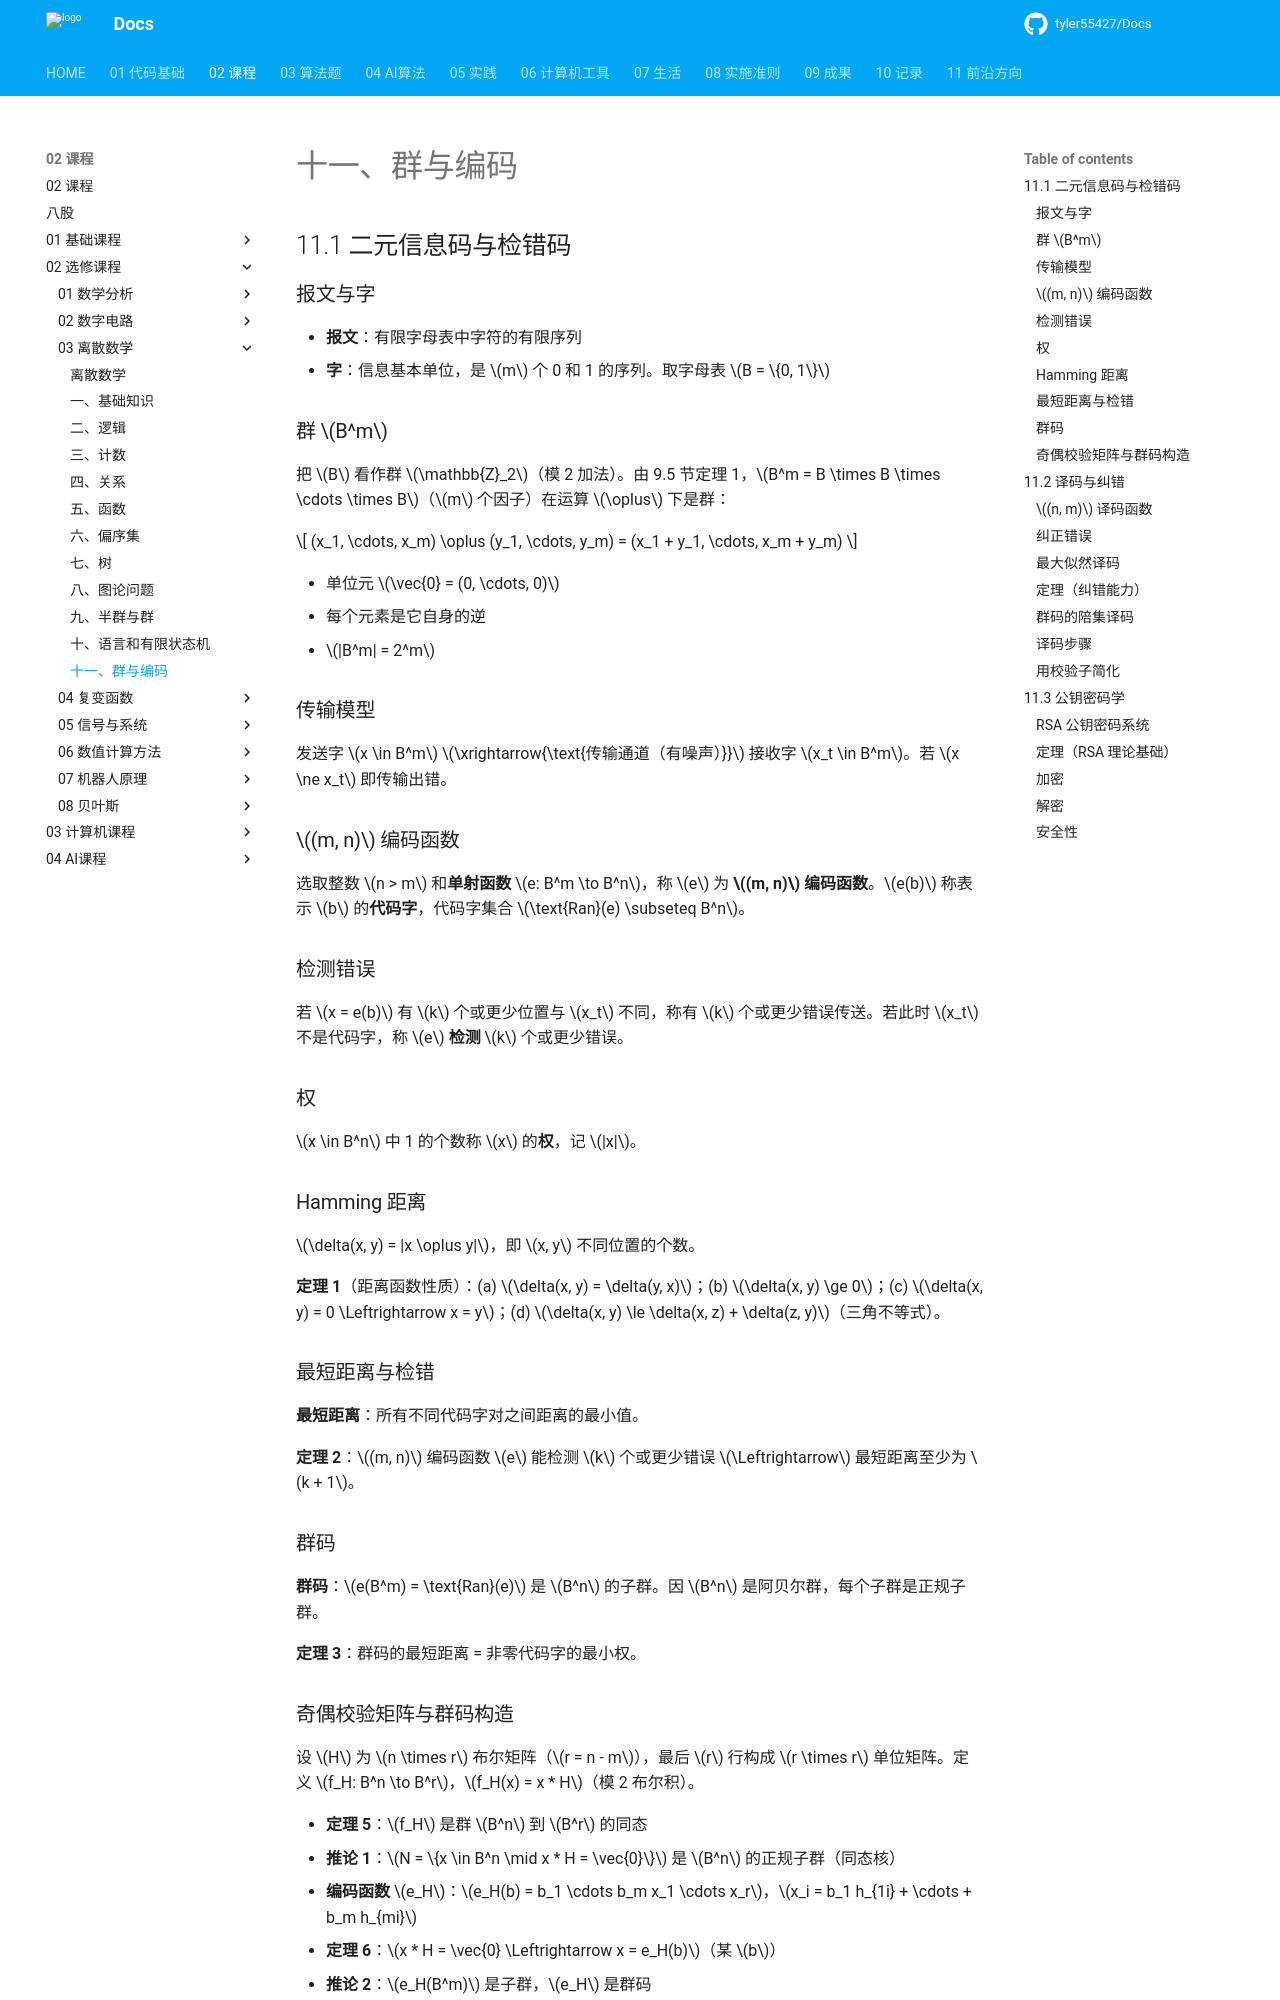

repository: tyler55427/Docs · page: 02_课程/02_选修课程/03_离散数学/11_群与编码/index.html · generator: mkdocs

# 十一、群与编码

## 11.1 二元信息码与检错码

### 报文与字

- **报文**：有限字母表中字符的有限序列
- **字**：信息基本单位，是 $m$ 个 0 和 1 的序列。取字母表 $B = \{0, 1\}$

### 群 $B^m$

把 $B$ 看作群 $\mathbb{Z}_2$（模 2 加法）。由 9.5 节定理 1，$B^m = B \times B \times \cdots \times B$（$m$ 个因子）在运算 $\oplus$ 下是群：

$$
(x_1, \cdots, x_m) \oplus (y_1, \cdots, y_m) = (x_1 + y_1, \cdots, x_m + y_m)
$$

- 单位元 $\vec{0} = (0, \cdots, 0)$
- 每个元素是它自身的逆
- $|B^m| = 2^m$

### 传输模型

发送字 $x \in B^m$ $\xrightarrow{\text{传输通道（有噪声）}}$ 接收字 $x_t \in B^m$。若 $x \ne x_t$ 即传输出错。

### $(m, n)$ 编码函数

选取整数 $n > m$ 和**单射函数** $e: B^m \to B^n$，称 $e$ 为 **$(m, n)$ 编码函数**。$e(b)$ 称表示 $b$ 的**代码字**，代码字集合 $\text{Ran}(e) \subseteq B^n$。

### 检测错误

若 $x = e(b)$ 有 $k$ 个或更少位置与 $x_t$ 不同，称有 $k$ 个或更少错误传送。若此时 $x_t$ 不是代码字，称 $e$ **检测** $k$ 个或更少错误。

### 权

$x \in B^n$ 中 1 的个数称 $x$ 的**权**，记 $|x|$。

### Hamming 距离

$\delta(x, y) = |x \oplus y|$，即 $x, y$ 不同位置的个数。

**定理 1**（距离函数性质）：(a) $\delta(x, y) = \delta(y, x)$；(b) $\delta(x, y) \ge 0$；(c) $\delta(x, y) = 0 \Leftrightarrow x = y$；(d) $\delta(x, y) \le \delta(x, z) + \delta(z, y)$（三角不等式）。

### 最短距离与检错

**最短距离**：所有不同代码字对之间距离的最小值。

**定理 2**：$(m, n)$ 编码函数 $e$ 能检测 $k$ 个或更少错误 $\Leftrightarrow$ 最短距离至少为 $k + 1$。

### 群码

**群码**：$e(B^m) = \text{Ran}(e)$ 是 $B^n$ 的子群。因 $B^n$ 是阿贝尔群，每个子群是正规子群。

**定理 3**：群码的最短距离 = 非零代码字的最小权。

### 奇偶校验矩阵与群码构造

设 $H$ 为 $n \times r$ 布尔矩阵（$r = n - m$），最后 $r$ 行构成 $r \times r$ 单位矩阵。定义 $f_H: B^n \to B^r$，$f_H(x) = x * H$（模 2 布尔积）。

- **定理 5**：$f_H$ 是群 $B^n$ 到 $B^r$ 的同态
- **推论 1**：$N = \{x \in B^n \mid x * H = \vec{0}\}$ 是 $B^n$ 的正规子群（同态核）
- **编码函数** $e_H$：$e_H(b) = b_1 \cdots b_m x_1 \cdots x_r$，$x_i = b_1 h_{1i} + \cdots + b_m h_{mi}$
- **定理 6**：$x * H = \vec{0} \Leftrightarrow x = e_H(b)$（某 $b$）
- **推论 2**：$e_H(B^m)$ 是子群，$e_H$ 是群码

## 11.2 译码与纠错
